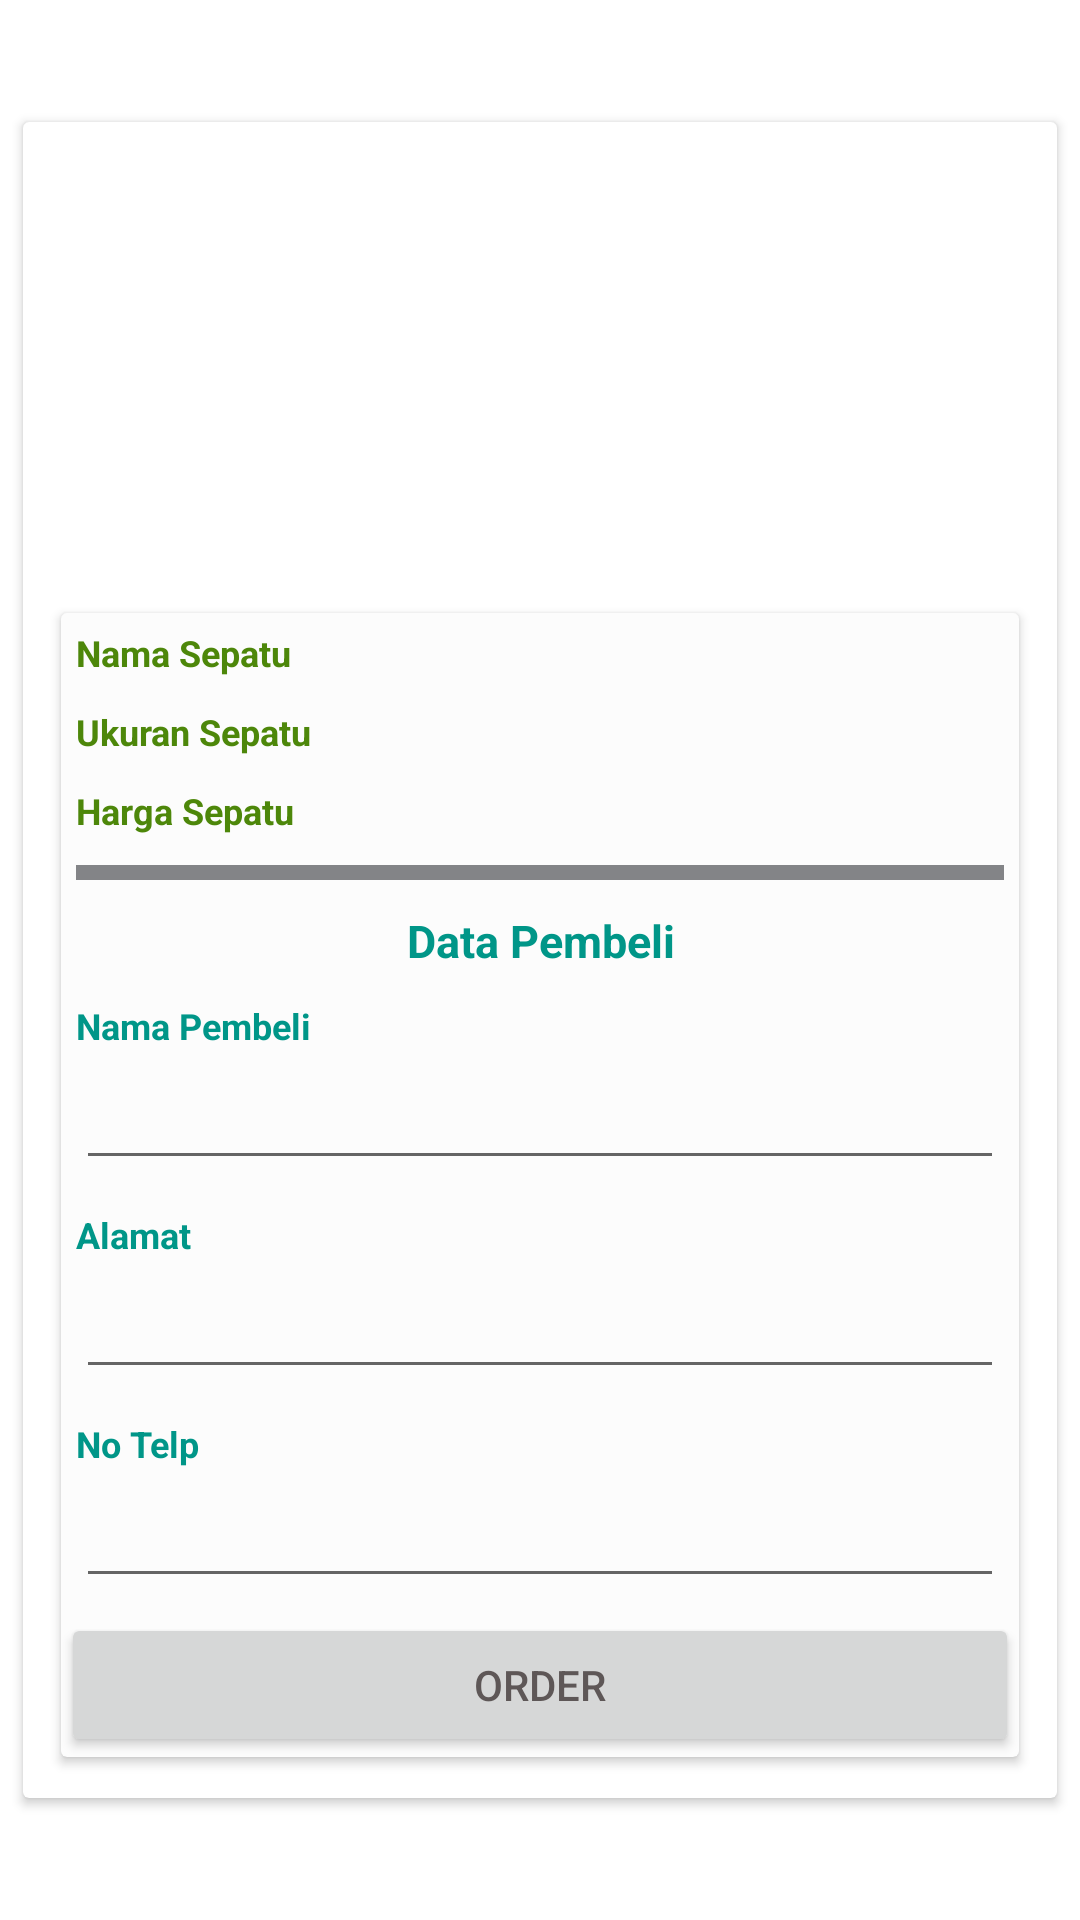

Here is an Android app screen rendered from its layout file. Give the layout XML and the strings, colors and styles it references.
<!-- AndroidManifest.xml: application theme Theme.VieroShoes -->
<!-- res/layout/activity_order_page.xml -->
<?xml version="1.0" encoding="utf-8"?>
<LinearLayout xmlns:android="http://schemas.android.com/apk/res/android"
    xmlns:app="http://schemas.android.com/apk/res-auto"
    xmlns:tools="http://schemas.android.com/tools"
    android:layout_width="match_parent"
    android:layout_height="match_parent"
    android:orientation="vertical"
    android:layout_gravity="center"
    android:gravity="center"
    tools:context=".view.Order_page">

    <androidx.cardview.widget.CardView
        android:background="@color/cardview_shadow_start_color"
        android:layout_width="match_parent"
        android:layout_height="wrap_content"
        app:cardElevation="2dp"
        app:cardCornerRadius="2dp"
        app:cardUseCompatPadding="true"
        android:layout_margin="5dp">

        <LinearLayout
            android:layout_width="match_parent"
            android:layout_height="wrap_content"
            android:layout_gravity="center"
            android:layout_margin="5dp"
            android:gravity="center"
            android:orientation="vertical">

            <ImageView
                android:id="@+id/profile_image"
                android:layout_width="match_parent"
                android:layout_height="150dp"
                android:src="@drawable/sepatu_satu"
                />

            <androidx.cardview.widget.CardView
                android:layout_width="match_parent"
                android:layout_height="wrap_content"
                android:layout_margin="5dp"
                app:cardCornerRadius="2dp"
                app:cardElevation="2dp"
                app:cardUseCompatPadding="true">


                <LinearLayout
                    android:layout_width="match_parent"
                    android:layout_height="wrap_content"
                    android:background="@color/cardview_shadow_end_color"
                    android:orientation="vertical">


                    <LinearLayout
                        android:layout_width="match_parent"
                        android:layout_height="match_parent"
                        android:orientation="vertical">

                        <TextView
                            android:layout_width="match_parent"
                            android:layout_height="wrap_content"
                            android:layout_margin="5dp"
                            android:text="Nama Sepatu"
                            android:textColor="#4D870A"
                            android:textSize="12dp"
                            android:textStyle="bold">

                        </TextView>


                        <TextView
                            android:layout_width="match_parent"
                            android:layout_height="wrap_content"
                            android:layout_margin="5dp"
                            android:text="Ukuran Sepatu"
                            android:textColor="#4D870A"
                            android:textSize="12dp"
                            android:textStyle="bold">

                        </TextView>



                        <TextView
                            android:layout_width="match_parent"
                            android:layout_height="wrap_content"
                            android:layout_margin="5dp"
                            android:text="Harga Sepatu"
                            android:textColor="#4D870A"
                            android:textSize="12dp"
                            android:textStyle="bold">

                        </TextView>




                    </LinearLayout>

                    <LinearLayout
                        android:layout_width="match_parent"
                        android:layout_height="match_parent"
                        android:orientation="vertical">



                        <TextView
                            android:background="#838487"
                            android:layout_width="match_parent"
                            android:layout_height="5dp"
                            android:layout_margin="5dp"

                           >

                        </TextView>



                        <TextView
                            android:layout_width="match_parent"
                            android:layout_height="wrap_content"
                            android:layout_margin="5dp"
                            android:text="Data Pembeli"
                            android:textColor="#009688"
                            android:gravity="center"
                            android:textSize="15dp"
                            android:textStyle="bold">

                        </TextView>

                        <TextView
                            android:layout_width="match_parent"
                            android:layout_height="wrap_content"
                            android:layout_margin="5dp"
                            android:text="Nama Pembeli"
                            android:textColor="#009688"
                            android:textSize="12dp"
                            android:textStyle="bold">

                        </TextView>


                        <EditText
                            android:layout_width="match_parent"
                            android:layout_height="wrap_content"
                            android:layout_margin="5dp"
                            android:textColor="#5B6ABA"
                            android:textSize="12dp"
                            android:textStyle="bold">

                        </EditText>

                        <TextView
                            android:layout_width="match_parent"
                            android:layout_height="wrap_content"
                            android:layout_margin="5dp"
                            android:text="Alamat"
                            android:textColor="#009688"
                            android:textSize="12dp"
                            android:textStyle="bold">

                        </TextView>

                        <EditText
                            android:layout_width="match_parent"
                            android:layout_height="wrap_content"
                            android:layout_margin="5dp"
                            android:textColor="#5B6ABA"
                            android:textSize="12dp"
                            android:textStyle="bold">

                        </EditText>


                        <TextView
                            android:layout_width="match_parent"
                            android:layout_height="wrap_content"
                            android:layout_margin="5dp"
                            android:text="No Telp"
                            android:textColor="#009688"
                            android:textSize="12dp"
                            android:textStyle="bold">

                        </TextView>

                        <EditText
                            android:layout_width="match_parent"
                            android:layout_height="wrap_content"
                            android:layout_margin="5dp"
                            android:textColor="#5B6ABA"
                            android:textSize="12dp"
                            android:textStyle="bold">

                        </EditText>


                        <Button
                            android:textColor="#5E5757"
                            android:layout_width="match_parent"
                            android:layout_height="wrap_content"
                            android:text="Order">

                        </Button>
                    </LinearLayout>




                </LinearLayout>
            </androidx.cardview.widget.CardView>

        </LinearLayout>
    </androidx.cardview.widget.CardView>



</LinearLayout>
<!-- resources referenced by this layout -->
<resources>
  <style name="Theme.VieroShoes" parent="Theme.MaterialComponents.DayNight.NoActionBar">
          
          <item name="colorPrimary">@color/purple_500</item>
          <item name="colorPrimaryVariant">@color/purple_700</item>
          <item name="colorOnPrimary">@color/purple_200</item>
          
          <item name="colorSecondary">@color/teal_200</item>
          <item name="colorSecondaryVariant">@color/teal_700</item>
          <item name="colorOnSecondary">@color/black</item>
          
          <item name="android:statusBarColor" tools:targetApi="l">?attr/colorPrimaryVariant</item>
          
      </style>
  <color name="purple_500">#5B6ABA</color>
  <color name="purple_700">#FF3700B3</color>
  <color name="purple_200">#5B6ABA</color>
  <color name="teal_200">#FF03DAC5</color>
  <color name="teal_700">#FF018786</color>
  <color name="black">#FF000000</color>
</resources>
